Dataset: mantarlar (GitHub, akatakan/Edible-Mushroom-Classifier). Classes: yenebilen, yenilebilen, zehirli.

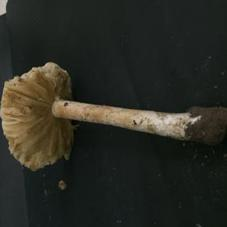
Label: zehirli

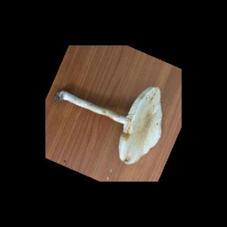
Label: zehirli

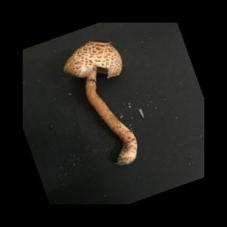
Label: zehirli

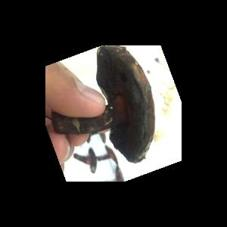
Label: yenebilen

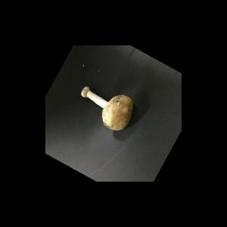
Label: yenebilen

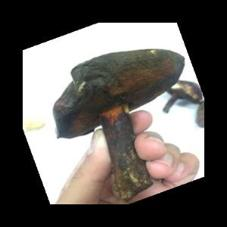
Label: yenebilen
